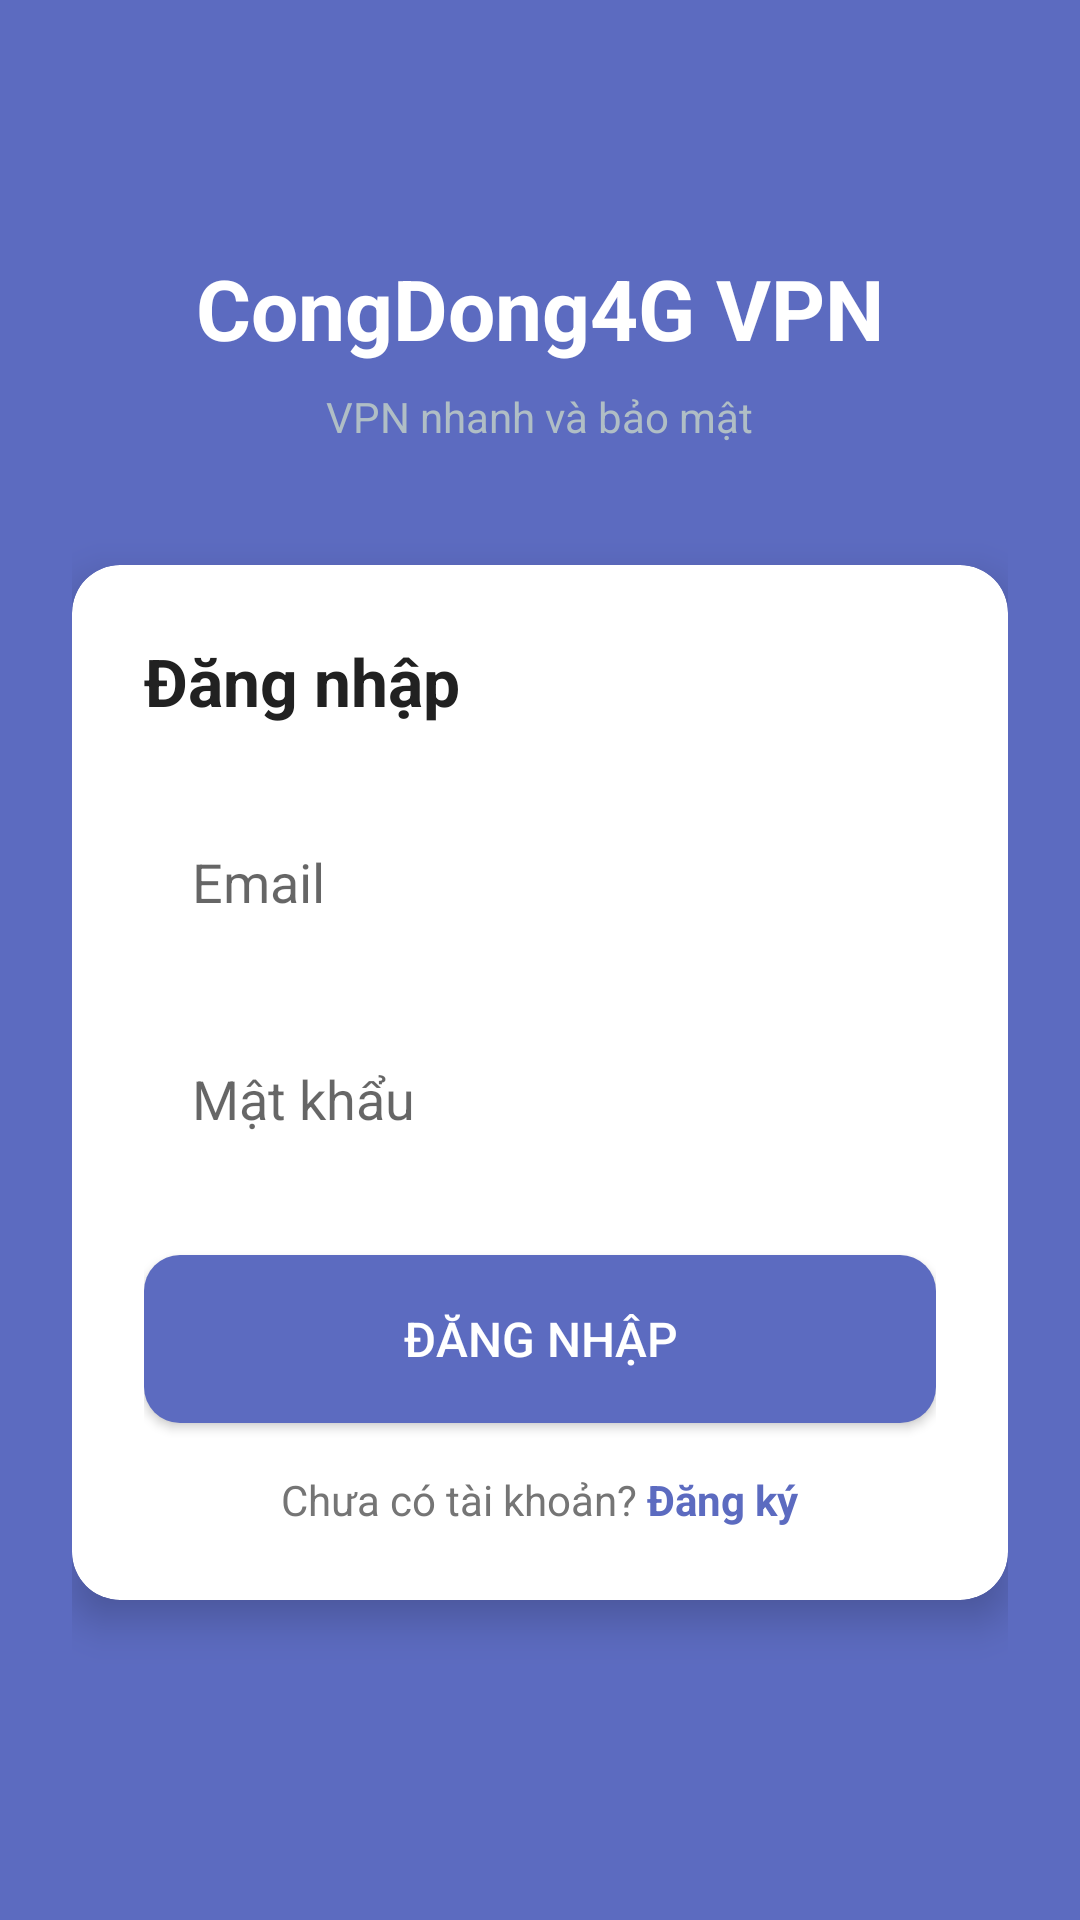

Android layout source for this screen:
<!-- AndroidManifest.xml: application theme Theme.Start -->
<!-- res/layout/activity_cd4g_login.xml -->
<?xml version="1.0" encoding="utf-8"?>
<ScrollView xmlns:android="http://schemas.android.com/apk/res/android"
    xmlns:app="http://schemas.android.com/apk/res-auto"
    android:layout_width="match_parent"
    android:layout_height="match_parent"
    android:background="@color/cd4g_primary"
    android:fillViewport="true">

    <LinearLayout
        android:layout_width="match_parent"
        android:layout_height="wrap_content"
        android:gravity="center_horizontal"
        android:orientation="vertical"
        android:padding="24dp">

        <TextView
            android:layout_width="wrap_content"
            android:layout_height="wrap_content"
            android:layout_marginTop="60dp"
            android:text="CongDong4G VPN"
            android:textColor="@color/cd4g_white"
            android:textSize="28sp"
            android:textStyle="bold" />

        <TextView
            android:layout_width="wrap_content"
            android:layout_height="wrap_content"
            android:layout_marginTop="8dp"
            android:text="VPN nhanh và bảo mật"
            android:textColor="#B0BEC5"
            android:textSize="14sp" />

        <androidx.cardview.widget.CardView
            android:layout_width="match_parent"
            android:layout_height="wrap_content"
            android:layout_marginTop="40dp"
            app:cardCornerRadius="16dp"
            app:cardElevation="8dp">

            <LinearLayout
                android:layout_width="match_parent"
                android:layout_height="wrap_content"
                android:orientation="vertical"
                android:padding="24dp">

                <TextView
                    android:layout_width="wrap_content"
                    android:layout_height="wrap_content"
                    android:text="Đăng nhập"
                    android:textColor="@color/cd4g_text"
                    android:textSize="22sp"
                    android:textStyle="bold" />

                <EditText
                    android:id="@+id/etEmail"
                    android:layout_width="match_parent"
                    android:layout_height="wrap_content"
                    android:layout_marginTop="24dp"
                    android:background="@drawable/cd4g_edit_bg"
                    android:hint="Email"
                    android:inputType="textEmailAddress"
                    android:padding="16dp" />

                <EditText
                    android:id="@+id/etPassword"
                    android:layout_width="match_parent"
                    android:layout_height="wrap_content"
                    android:layout_marginTop="16dp"
                    android:background="@drawable/cd4g_edit_bg"
                    android:hint="Mật khẩu"
                    android:inputType="textPassword"
                    android:padding="16dp" />

                <Button
                    android:id="@+id/btnLogin"
                    android:layout_width="match_parent"
                    android:layout_height="56dp"
                    android:layout_marginTop="24dp"
                    android:background="@drawable/cd4g_btn_bg"
                    android:text="ĐĂNG NHẬP"
                    android:textAllCaps="false"
                    android:textColor="@color/cd4g_white"
                    android:textSize="16sp" />

                <ProgressBar
                    android:id="@+id/progressBar"
                    android:layout_width="wrap_content"
                    android:layout_height="wrap_content"
                    android:layout_gravity="center"
                    android:layout_marginTop="16dp"
                    android:visibility="gone" />

                <LinearLayout
                    android:layout_width="match_parent"
                    android:layout_height="wrap_content"
                    android:layout_marginTop="16dp"
                    android:gravity="center">

                    <TextView
                        android:layout_width="wrap_content"
                        android:layout_height="wrap_content"
                        android:text="Chưa có tài khoản? "
                        android:textColor="@color/cd4g_text2" />

                    <TextView
                        android:id="@+id/tvRegister"
                        android:layout_width="wrap_content"
                        android:layout_height="wrap_content"
                        android:text="Đăng ký"
                        android:textColor="@color/cd4g_primary"
                        android:textStyle="bold" />
                </LinearLayout>
            </LinearLayout>
        </androidx.cardview.widget.CardView>
    </LinearLayout>
</ScrollView>
<!-- resources referenced by this layout -->
<resources>
  <color name="cd4g_primary">#5C6BC0</color>
  <color name="cd4g_text">#212121</color>
  <color name="cd4g_text2">#757575</color>
  <color name="cd4g_white">#FFFFFF</color>
  <!-- drawable cd4g_btn_bg (drawable) -->
  <?xml version="1.0" encoding="utf-8"?>
  <shape xmlns:android="http://schemas.android.com/apk/res/android">
      <solid android:color="#5C6BC0" />
      <corners android:radius="12dp" />
  </shape>
  <style name="Theme.Start" parent="Theme.MaterialComponents.DayNight">
          <item name="android:navigationBarColor">@android:color/transparent</item>
          <item name="colorPrimary">@android:color/transparent</item>
          <item name="colorPrimaryDark">@android:color/transparent</item>
          <item name="android:backgroundDimEnabled">false</item>
          <item name="android:windowNoTitle">true</item>
          <item name="windowActionBar">false</item>
          <item name="windowNoTitle">true</item>
      </style>
</resources>
